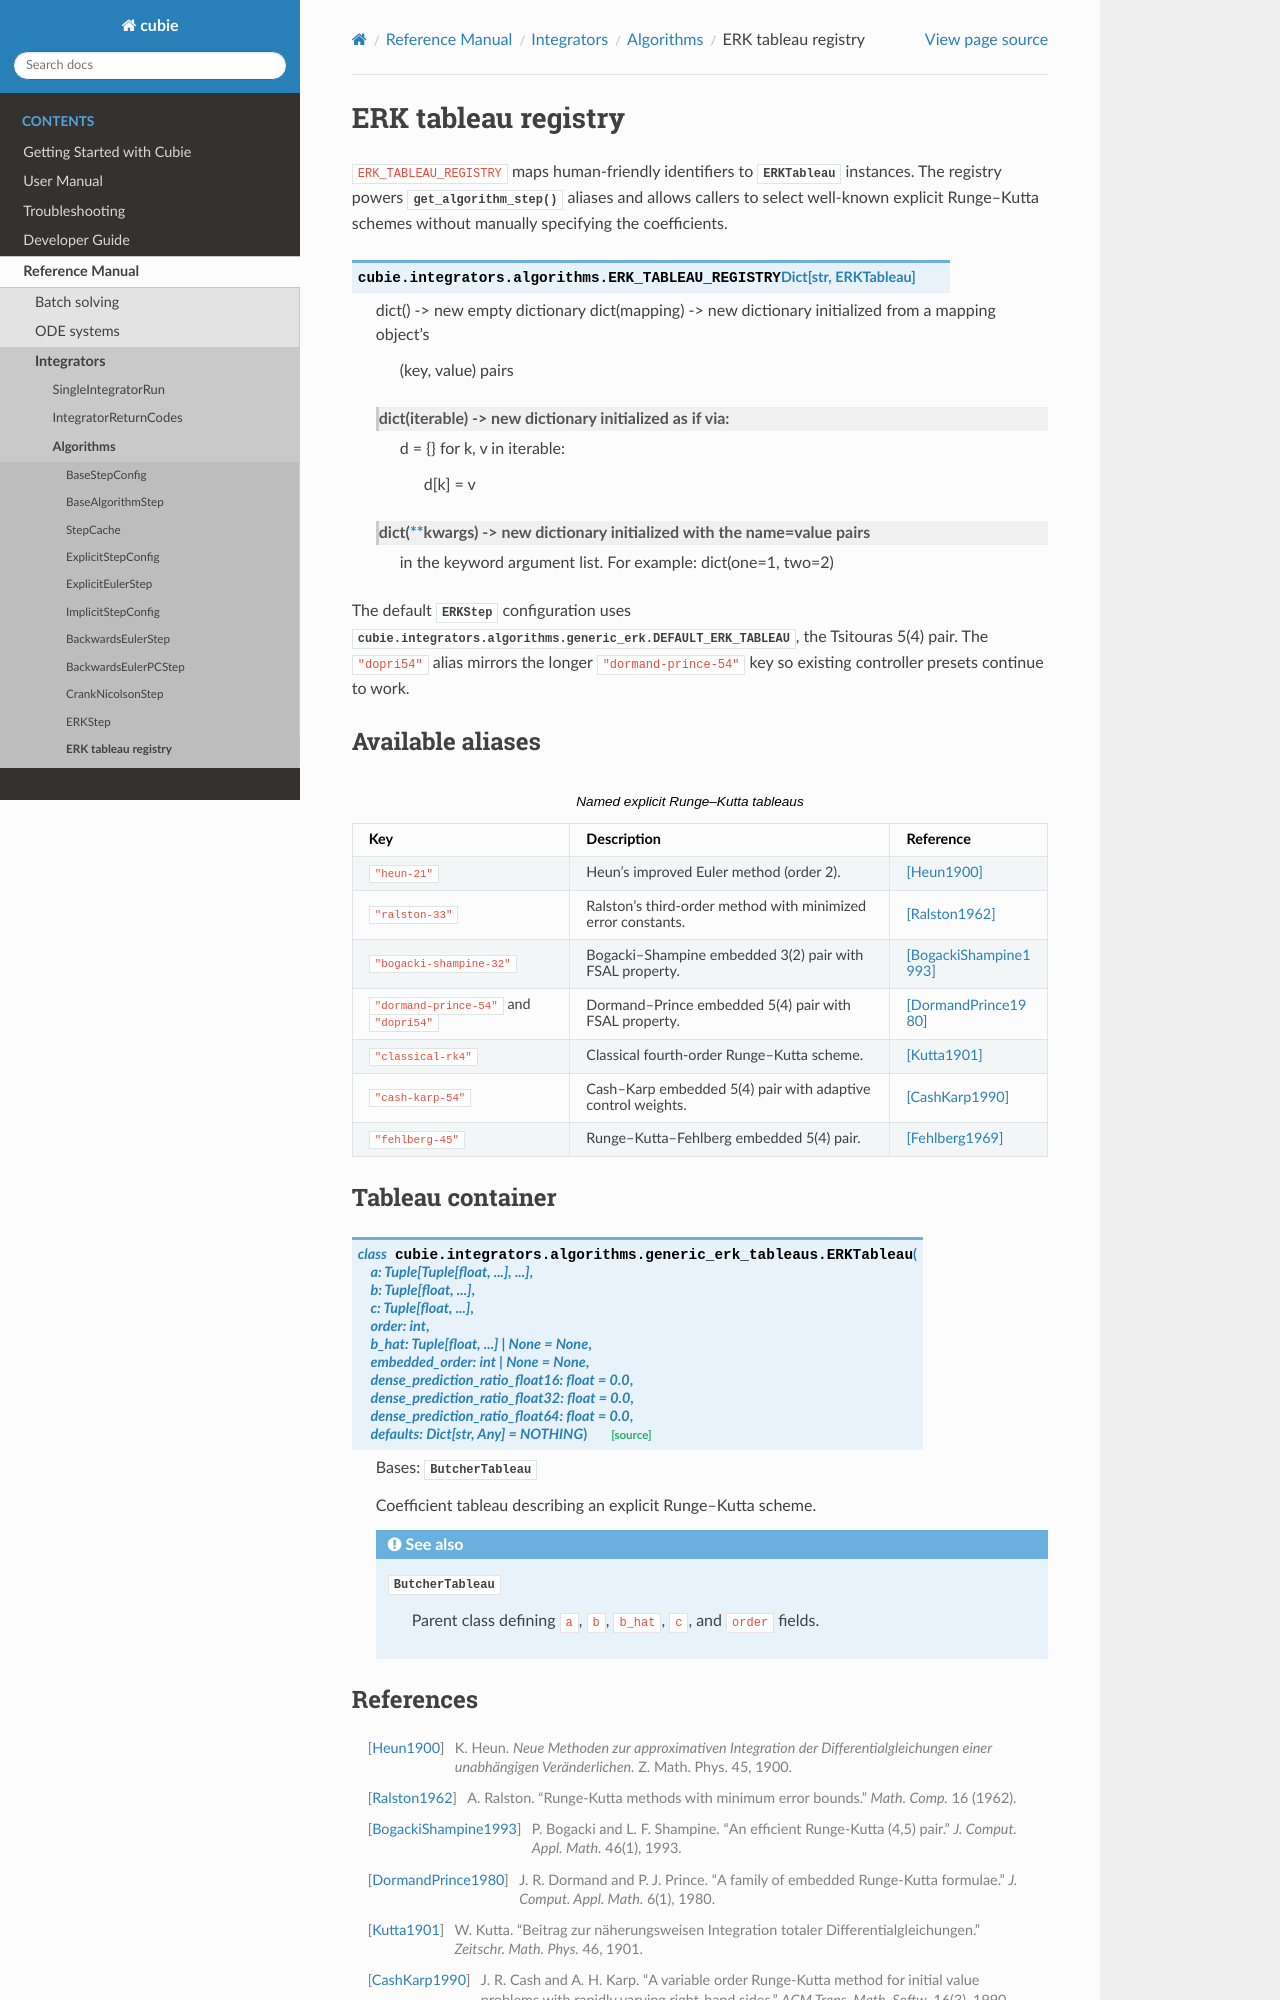

repository: cubiepy/cubie · page: pr-1131/API_reference/integrators/algorithms/generic_erk_tableaus.html · generator: sphinx

ERK tableau registry
====================

.. currentmodule:: cubie.integrators.algorithms

``ERK_TABLEAU_REGISTRY`` maps human-friendly identifiers to
:class:`~cubie.integrators.algorithms.generic_erk.ERKTableau` instances. The
registry powers :func:`get_algorithm_step` aliases and allows callers to select
well-known explicit Runge--Kutta schemes without manually specifying the
coefficients.

.. autodata:: ERK_TABLEAU_REGISTRY
    :annotation: Dict[str, ERKTableau]

The default :class:`ERKStep` configuration uses
:data:`cubie.integrators.algorithms.generic_erk.DEFAULT_ERK_TABLEAU`, the
Tsitouras 5(4) pair. The ``"dopri54"`` alias mirrors the longer
``"dormand-prince-54"`` key so existing controller presets continue to work.

Available aliases
-----------------

.. list-table:: Named explicit Runge--Kutta tableaus
   :header-rows: 1

   * - Key
     - Description
     - Reference
   * - ``"heun-21"``
     - Heun's improved Euler method (order 2).
     - [Heun1900]_
   * - ``"ralston-33"``
     - Ralston's third-order method with minimized error constants.
     - [Ralston1962]_
   * - ``"bogacki-shampine-32"``
     - Bogacki--Shampine embedded 3(2) pair with FSAL property.
     - [BogackiShampine1993]_
   * - ``"dormand-prince-54"`` and ``"dopri54"``
     - Dormand--Prince embedded 5(4) pair with FSAL property.
     - [DormandPrince1980]_
   * - ``"classical-rk4"``
     - Classical fourth-order Runge--Kutta scheme.
     - [Kutta1901]_
   * - ``"cash-karp-54"``
     - Cash--Karp embedded 5(4) pair with adaptive control weights.
     - [CashKarp1990]_
   * - ``"fehlberg-45"``
     - Runge--Kutta--Fehlberg embedded 5(4) pair.
     - [Fehlberg1969]_

Tableau container
-----------------

.. autoclass:: cubie.integrators.algorithms.generic_erk_tableaus.ERKTableau
    :members:
    :show-inheritance:
